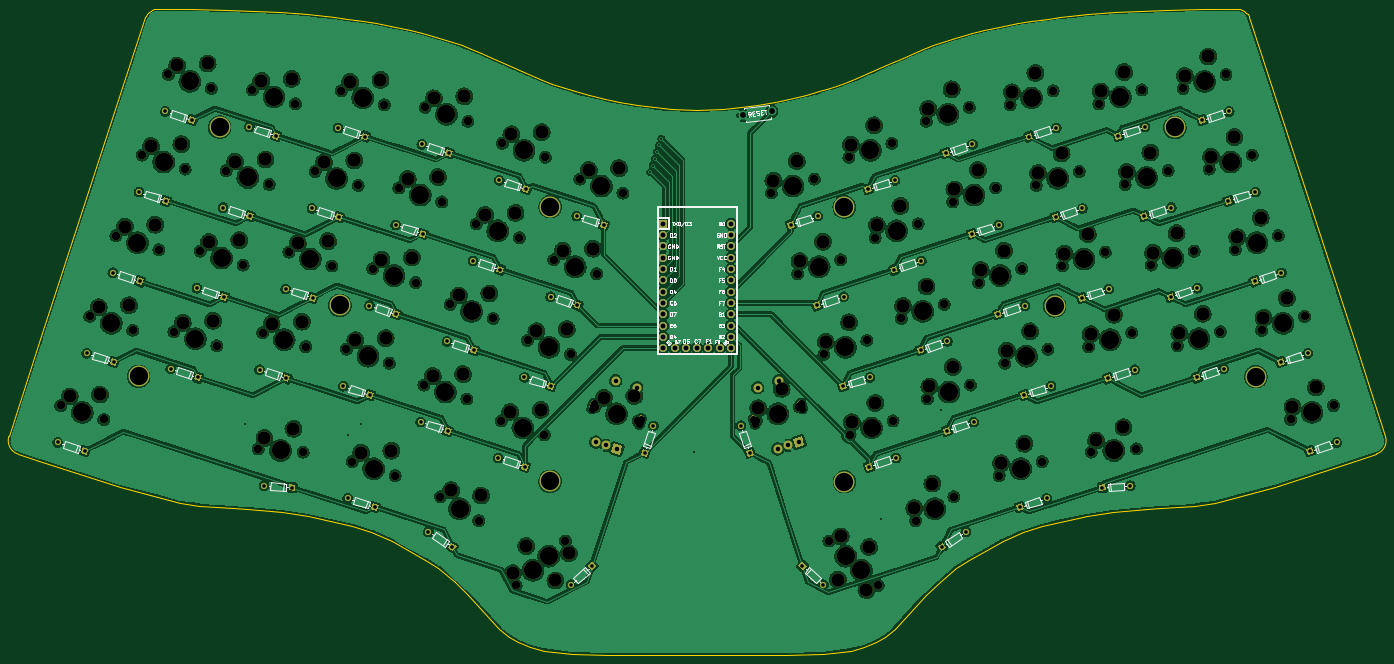
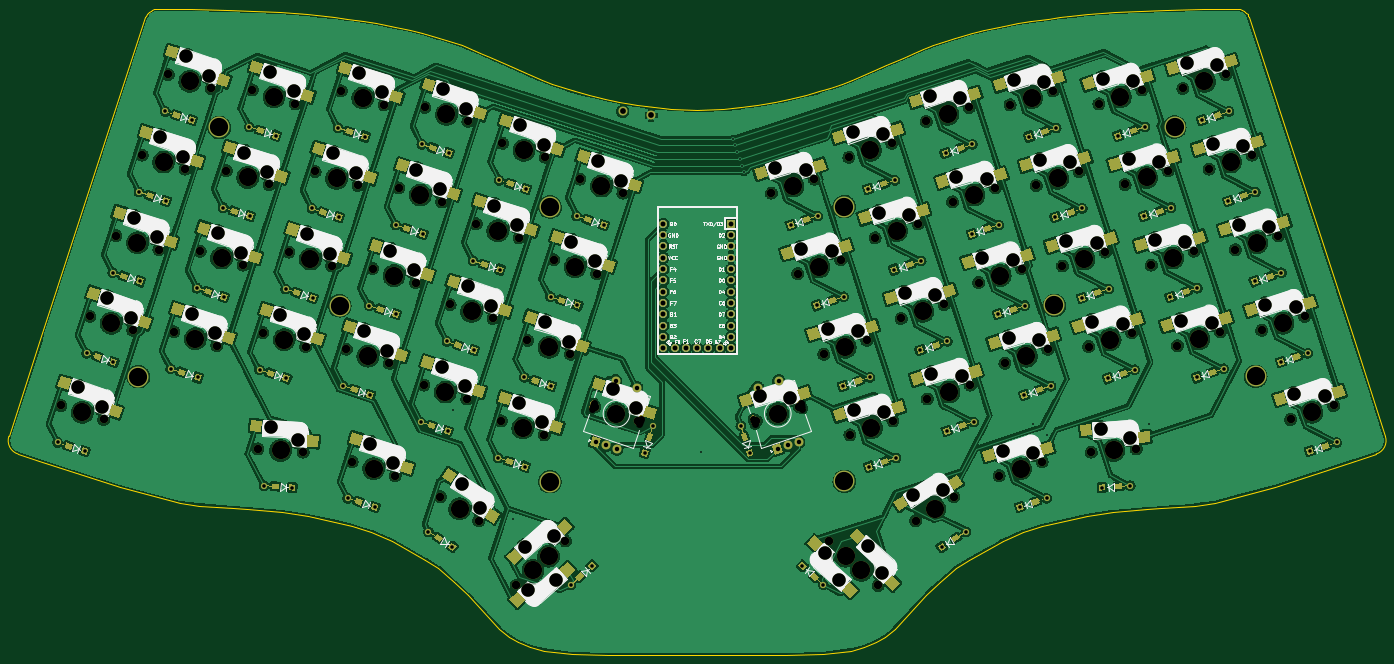
Circuit board: 11 layer files. Board 309.4 x 145.3 mm.
- bottom_copper: atreyu-pcb2-B_Cu.gbl (1553065 bytes)
- bottom_mask: atreyu-pcb2-B_Mask.gbs (57838 bytes)
- paste: atreyu-pcb2-B_Paste.gbp (35203 bytes)
- bottom_silk: atreyu-pcb2-B_Silkscreen.gbo (168932 bytes)
- outline: atreyu-pcb2-Edge_Cuts.gm1 (7523 bytes)
- top_copper: atreyu-pcb2-F_Cu.gtl (1425230 bytes)
- top_mask: atreyu-pcb2-F_Mask.gts (23078 bytes)
- paste: atreyu-pcb2-F_Paste.gtp (498 bytes)
- top_silk: atreyu-pcb2-F_Silkscreen.gto (70164 bytes)
- drill: atreyu-pcb2-NPTH.drl (6043 bytes)
- drill: atreyu-pcb2-PTH.drl (3832 bytes)

=== bottom_copper: atreyu-pcb2-B_Cu.gbl (1553065 bytes, source omitted) ===
=== bottom_mask: atreyu-pcb2-B_Mask.gbs (57838 bytes, source omitted) ===
=== paste: atreyu-pcb2-B_Paste.gbp (35203 bytes, source omitted) ===
=== bottom_silk: atreyu-pcb2-B_Silkscreen.gbo (168932 bytes, source omitted) ===
=== outline: atreyu-pcb2-Edge_Cuts.gm1 (7523 bytes, source omitted) ===
=== top_copper: atreyu-pcb2-F_Cu.gtl (1425230 bytes, source omitted) ===
=== top_mask: atreyu-pcb2-F_Mask.gts (23078 bytes, source omitted) ===
=== paste: atreyu-pcb2-F_Paste.gtp ===
G04 #@! TF.GenerationSoftware,KiCad,Pcbnew,(6.0.2-0)*
G04 #@! TF.CreationDate,2022-02-19T09:02:28+00:00*
G04 #@! TF.ProjectId,atreyu-pcb2,61747265-7975-42d7-9063-62322e6b6963,rev?*
G04 #@! TF.SameCoordinates,Original*
G04 #@! TF.FileFunction,Paste,Top*
G04 #@! TF.FilePolarity,Positive*
%FSLAX46Y46*%
G04 Gerber Fmt 4.6, Leading zero omitted, Abs format (unit mm)*
G04 Created by KiCad (PCBNEW (6.0.2-0)) date 2022-02-19 09:02:28*
%MOMM*%
%LPD*%
G01*
G04 APERTURE LIST*
G04 APERTURE END LIST*
M02*

=== top_silk: atreyu-pcb2-F_Silkscreen.gto (70164 bytes, source omitted) ===
=== drill: atreyu-pcb2-NPTH.drl ===
M48
; DRILL file {KiCad (6.0.2-0)} date Saturday, February 19, 2022 at 09:02:34 AM
; FORMAT={-:-/ absolute / metric / decimal}
; #@! TF.CreationDate,2022-02-19T09:02:34+00:00
; #@! TF.GenerationSoftware,Kicad,Pcbnew,(6.0.2-0)
; #@! TF.FileFunction,NonPlated,1,2,NPTH
FMAT,2
METRIC
; #@! TA.AperFunction,NonPlated,NPTH,ComponentDrill
T1C1.500
; #@! TA.AperFunction,NonPlated,NPTH,ComponentDrill
T2C1.900
; #@! TA.AperFunction,NonPlated,NPTH,ComponentDrill
T3C3.000
; #@! TA.AperFunction,NonPlated,NPTH,ComponentDrill
T4C4.100
%
G90
G05
T2
X62.078Y-130.43
X68.595Y-110.38
X71.741Y-133.569
X74.482Y-92.263
X78.257Y-113.52
X80.368Y-74.145
X84.144Y-95.402
X86.255Y-56.027
X87.497Y-113.851
X90.031Y-77.285
X93.384Y-95.734
X95.918Y-59.167
X97.16Y-116.991
X99.271Y-77.616
X103.047Y-98.873
X105.158Y-59.498
X106.414Y-140.199
X107.459Y-114.061
X108.934Y-80.756
X113.346Y-95.943
X114.82Y-62.638
X116.549Y-140.907
X117.121Y-117.201
X119.232Y-77.826
X123.008Y-99.083
X125.119Y-59.708
X126.283Y-117.774
X127.574Y-143.057
X128.895Y-80.965
X132.17Y-99.656
X134.782Y-62.848
X135.945Y-120.913
X137.236Y-146.197
X138.056Y-81.538
X141.832Y-102.796
X143.694Y-125.835
X143.943Y-63.421
X147.419Y-150.938
X147.719Y-84.678
X149.581Y-107.717
X153.357Y-128.974
X153.606Y-66.56
X155.468Y-89.599
X156.035Y-156.322
X159.243Y-110.857
X161.104Y-133.895
X161.354Y-71.482
X164.431Y-170.881
X165.13Y-92.739
X166.99Y-115.777
X167.971Y-167.694
X170.766Y-137.035
X171.017Y-74.621
X171.982Y-164.082
X172.877Y-97.66
X175.521Y-160.896
X176.653Y-118.917
X178.764Y-79.542
X182.165Y-130.723
X182.54Y-100.799
X188.427Y-82.682
X191.827Y-133.863
X218.418Y-133.863
X221.818Y-82.682
X227.705Y-100.799
X228.08Y-130.723
X231.481Y-79.542
X233.592Y-118.917
X234.725Y-160.895
X237.368Y-97.66
X238.264Y-164.082
X239.228Y-74.621
X239.479Y-137.035
X242.275Y-167.694
X243.255Y-115.777
X245.115Y-92.739
X245.814Y-170.881
X248.891Y-71.482
X249.141Y-133.895
X251.002Y-110.857
X254.21Y-156.322
X254.778Y-89.599
X256.639Y-66.56
X256.888Y-128.974
X260.664Y-107.717
X262.526Y-84.678
X262.826Y-150.938
X266.302Y-63.421
X266.551Y-125.835
X268.413Y-102.796
X272.189Y-81.538
X273.009Y-146.197
X274.3Y-120.913
X275.463Y-62.848
X278.076Y-99.656
X281.35Y-80.965
X282.671Y-143.057
X283.962Y-117.774
X285.126Y-59.708
X287.237Y-99.083
X291.013Y-77.826
X293.124Y-117.201
X293.696Y-140.907
X295.426Y-62.638
X296.9Y-95.943
X301.312Y-80.756
X302.786Y-114.061
X303.832Y-140.198
X305.088Y-59.499
X307.199Y-98.874
X310.975Y-77.616
X313.086Y-116.991
X314.328Y-59.167
X316.862Y-95.734
X320.215Y-77.285
X322.749Y-113.852
X323.991Y-56.028
X326.102Y-95.403
X329.878Y-74.145
X331.989Y-113.52
X335.764Y-92.263
X338.505Y-133.57
X341.651Y-110.381
X348.168Y-130.43
T3
X64.071Y-128.406
X70.587Y-108.357
X70.895Y-127.953
X76.474Y-90.239
X77.412Y-107.904
X82.361Y-72.122
X83.298Y-89.786
X88.248Y-54.004
X89.185Y-71.668
X89.49Y-111.828
X95.072Y-53.551
X95.377Y-93.711
X96.314Y-111.375
X101.264Y-75.593
X102.201Y-93.257
X107.15Y-57.475
X107.858Y-137.753
X108.088Y-75.139
X109.451Y-112.038
X113.974Y-57.022
X114.37Y-135.663
X115.338Y-93.92
X116.276Y-111.584
X121.225Y-75.803
X122.162Y-93.467
X127.112Y-57.685
X128.049Y-75.349
X128.276Y-115.75
X129.566Y-141.034
X133.936Y-57.232
X134.162Y-97.633
X135.1Y-115.297
X136.39Y-140.581
X140.049Y-79.515
X140.986Y-97.179
X145.687Y-123.811
X145.936Y-61.398
X146.873Y-79.062
X149.842Y-149.456
X151.573Y-105.694
X152.511Y-123.358
X152.76Y-60.944
X156.573Y-150.667
X157.46Y-87.576
X158.398Y-105.24
X163.096Y-131.872
X163.347Y-69.458
X163.676Y-168.143
X164.284Y-87.123
X166.695Y-162.007
X168.983Y-113.754
X169.921Y-131.418
X170.171Y-69.005
X173.257Y-169.77
X174.87Y-95.637
X175.807Y-113.301
X176.277Y-163.633
X180.757Y-77.519
X181.694Y-95.183
X184.157Y-128.7
X187.581Y-77.065
X190.982Y-128.246
X218.841Y-131.054
X222.241Y-79.874
X224.095Y-126.676
X227.496Y-75.496
X228.128Y-97.991
X233.382Y-93.613
X234.015Y-116.109
X236.752Y-169.557
X237.368Y-159.858
X239.269Y-111.731
X239.651Y-71.813
X239.902Y-134.226
X243.171Y-171.918
X243.787Y-162.219
X244.905Y-67.435
X245.156Y-129.849
X245.538Y-89.931
X250.792Y-85.553
X251.425Y-108.048
X253.941Y-153.494
X256.679Y-103.671
X257.062Y-63.752
X257.311Y-126.166
X257.98Y-147.975
X262.317Y-59.374
X262.566Y-121.788
X262.949Y-81.87
X268.203Y-77.492
X268.836Y-99.988
X273.432Y-143.389
X274.09Y-95.61
X274.723Y-118.105
X275.886Y-60.04
X278.686Y-139.011
X279.977Y-113.727
X281.141Y-55.662
X281.773Y-78.157
X287.027Y-73.779
X287.66Y-96.275
X292.914Y-91.897
X293.547Y-114.393
X294.786Y-138.285
X295.849Y-59.83
X298.801Y-110.015
X300.944Y-135.308
X301.103Y-55.452
X301.735Y-77.948
X306.99Y-73.57
X307.622Y-96.066
X312.876Y-91.688
X313.509Y-114.183
X314.751Y-56.359
X318.763Y-109.805
X320.005Y-51.981
X320.638Y-74.477
X325.892Y-70.099
X326.525Y-92.594
X331.779Y-88.217
X332.411Y-110.712
X337.666Y-106.334
X338.928Y-130.762
X344.183Y-126.384
T4
X66.909Y-132.0
X73.426Y-111.95
X79.313Y-93.832
X85.2Y-75.715
X91.086Y-57.597
X92.329Y-115.421
X98.215Y-97.304
X104.102Y-79.186
X109.989Y-61.068
X111.482Y-140.553
X112.29Y-115.631
X118.177Y-97.513
X124.064Y-79.396
X129.95Y-61.278
X131.114Y-119.344
X132.405Y-144.627
X137.001Y-101.226
X142.888Y-83.108
X148.525Y-127.404
X148.774Y-64.991
X151.727Y-153.63
X154.412Y-109.287
X160.299Y-91.169
X165.935Y-135.465
X166.186Y-73.052
X168.207Y-167.482
X171.746Y-164.295
X171.822Y-117.347
X177.709Y-99.23
X183.595Y-81.112
X186.996Y-132.293
X223.249Y-132.293
X226.65Y-81.112
X232.537Y-99.23
X238.423Y-117.347
X238.5Y-164.295
X242.039Y-167.481
X244.059Y-73.052
X244.31Y-135.465
X249.946Y-91.169
X255.833Y-109.287
X258.518Y-153.63
X261.471Y-64.991
X261.72Y-127.404
X267.357Y-83.108
X273.244Y-101.226
X277.84Y-144.627
X279.131Y-119.344
X280.295Y-61.278
X286.181Y-79.396
X292.068Y-97.513
X297.955Y-115.631
X298.764Y-140.553
X300.257Y-61.069
X306.144Y-79.186
X312.031Y-97.304
X317.917Y-115.422
X319.16Y-57.598
X325.046Y-75.715
X330.933Y-93.833
X336.82Y-111.95
X343.337Y-132.0
T1
X181.469Y-131.18G85X181.871Y-129.944
G05
X192.121Y-134.641G85X192.523Y-133.405
G05
X218.124Y-134.641G85X217.722Y-133.405
G05
X228.776Y-131.18G85X228.374Y-129.944
G05
T0
M30

=== drill: atreyu-pcb2-PTH.drl ===
M48
; DRILL file {KiCad (6.0.2-0)} date Saturday, February 19, 2022 at 09:02:34 AM
; FORMAT={-:-/ absolute / metric / decimal}
; #@! TF.CreationDate,2022-02-19T09:02:34+00:00
; #@! TF.GenerationSoftware,Kicad,Pcbnew,(6.0.2-0)
; #@! TF.FileFunction,Plated,1,2,PTH
FMAT,2
METRIC
; #@! TA.AperFunction,Plated,PTH,ViaDrill
T1C0.400
; #@! TA.AperFunction,Plated,PTH,ComponentDrill
T2C0.800
; #@! TA.AperFunction,Plated,PTH,ComponentDrill
T3C1.000
; #@! TA.AperFunction,Plated,PTH,ComponentDrill
T4C1.092
; #@! TA.AperFunction,Plated,PTH,ComponentDrill
T5C1.300
; #@! TA.AperFunction,Plated,PTH,ComponentDrill
T6C4.100
%
G90
G05
T1
X103.529Y-134.612
X126.548Y-136.993
X129.622Y-134.552
X194.616Y-78.016
X195.106Y-76.507
X195.597Y-74.997
X196.087Y-73.487
X196.578Y-71.977
X197.068Y-70.467
X204.335Y-140.962
X246.404Y-156.043
X259.898Y-131.437
T2
X61.378Y-138.749
X67.417Y-140.711
X67.893Y-118.698
X73.779Y-100.581
X73.932Y-120.661
X79.666Y-82.463
X79.819Y-102.543
X85.553Y-64.346
X85.705Y-84.425
X86.795Y-122.17
X91.592Y-66.308
X92.682Y-104.052
X92.834Y-124.132
X98.569Y-85.934
X98.721Y-106.014
X104.455Y-67.817
X104.608Y-87.897
X106.757Y-122.379
X107.748Y-148.44
X110.495Y-69.779
X112.644Y-104.262
X112.796Y-124.342
X114.082Y-148.883
X118.531Y-86.144
X118.683Y-106.224
X124.418Y-68.027
X124.57Y-88.106
X125.581Y-126.092
X126.578Y-151.28
X130.457Y-69.989
X131.468Y-107.974
X131.621Y-128.054
X132.617Y-153.242
X137.355Y-89.857
X137.507Y-109.937
X142.993Y-134.153
X143.242Y-71.739
X143.394Y-91.819
X144.727Y-158.84
X148.879Y-116.035
X149.032Y-136.115
X149.281Y-73.701
X150.112Y-162.205
X154.766Y-97.918
X154.919Y-117.998
X160.404Y-142.214
X160.653Y-79.8
X160.805Y-99.88
X166.291Y-124.096
X166.443Y-144.176
X166.692Y-81.762
X172.177Y-105.979
X172.33Y-126.058
X176.76Y-170.718
X178.064Y-87.86
X178.216Y-107.941
X181.479Y-166.469
X184.103Y-89.823
X193.338Y-141.03
X195.3Y-134.991
X214.945Y-134.991
X216.907Y-141.03
X226.142Y-89.823
X228.767Y-166.468
X232.029Y-107.941
X232.181Y-87.861
X233.486Y-170.717
X237.915Y-126.058
X238.068Y-105.979
X243.553Y-81.762
X243.802Y-144.176
X243.955Y-124.096
X249.44Y-99.88
X249.592Y-79.8
X249.841Y-142.214
X255.327Y-117.998
X255.479Y-97.918
X260.133Y-162.205
X260.964Y-73.701
X261.213Y-136.115
X261.366Y-116.035
X265.518Y-158.84
X266.851Y-91.819
X267.003Y-71.739
X267.253Y-134.153
X272.738Y-109.937
X272.89Y-89.857
X277.628Y-153.242
X278.625Y-128.054
X278.777Y-107.974
X279.788Y-69.989
X283.667Y-151.28
X284.664Y-126.092
X285.675Y-88.106
X285.828Y-68.027
X291.562Y-106.224
X291.714Y-86.144
X296.167Y-148.894
X297.449Y-124.342
X297.601Y-104.262
X299.751Y-69.779
X302.501Y-148.451
X303.488Y-122.379
X305.637Y-87.897
X305.79Y-67.817
X311.524Y-106.015
X311.677Y-85.935
X317.412Y-124.132
X317.563Y-104.052
X318.653Y-66.308
X323.451Y-122.17
X324.54Y-84.426
X324.692Y-64.346
X330.427Y-102.544
X330.579Y-82.464
X336.313Y-120.661
X336.466Y-100.581
X342.353Y-118.699
X342.828Y-140.711
X348.867Y-138.749
T3
X182.301Y-138.653
X184.678Y-139.426
X186.782Y-124.863
X187.056Y-140.198
X191.537Y-126.408
X218.708Y-126.408
X223.189Y-140.198
X223.464Y-124.863
X225.567Y-139.426
X227.944Y-138.653
T4
X197.503Y-89.601
X197.503Y-92.141
X197.503Y-94.681
X197.503Y-97.221
X197.503Y-99.761
X197.503Y-102.301
X197.503Y-104.841
X197.503Y-107.381
X197.503Y-109.921
X197.503Y-112.461
X197.503Y-115.001
X197.503Y-117.541
X200.043Y-117.541
X202.583Y-117.541
X205.123Y-117.541
X207.663Y-117.541
X210.203Y-117.541
X212.743Y-89.601
X212.743Y-92.141
X212.743Y-94.681
X212.743Y-97.221
X212.743Y-99.761
X212.743Y-102.301
X212.743Y-104.841
X212.743Y-107.381
X212.743Y-109.921
X212.743Y-112.461
X212.743Y-115.001
X212.743Y-117.541
T5
X215.404Y-65.215
X221.841Y-64.31
T6
X79.569Y-123.862
X97.769Y-67.848
X124.811Y-107.915
X172.05Y-147.467
X172.084Y-85.718
X238.189Y-85.809
X238.223Y-147.558
X285.462Y-108.006
X312.505Y-67.939
X330.704Y-123.953
T0
M30

